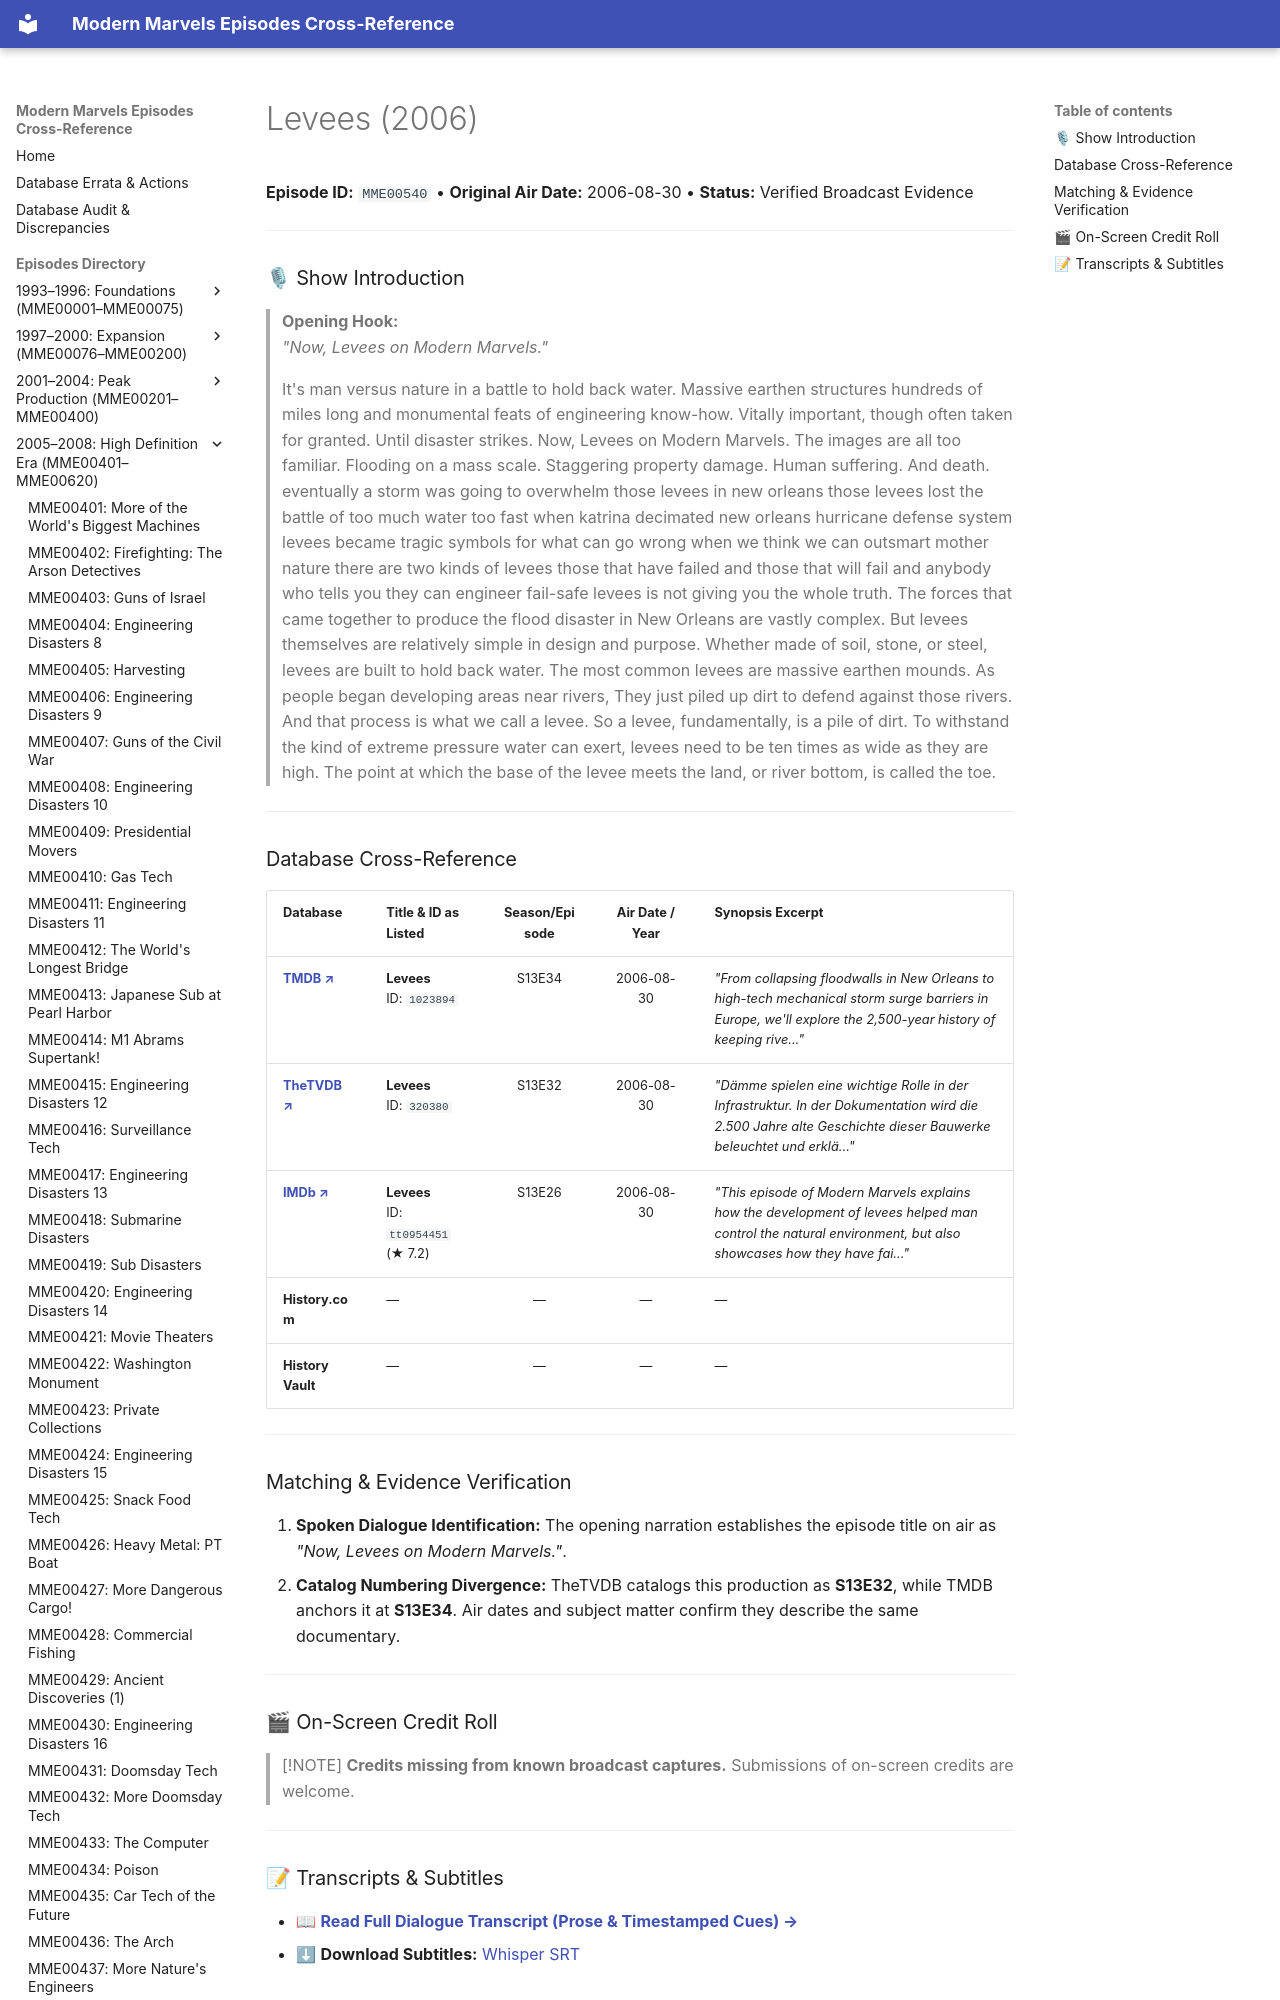

repository: ModernMarvelsFan/ModernMarvels · page: episodes/MME00540/index.html · generator: mkdocs

# Levees (2006)

**Episode ID:** `MME00540` • **Original Air Date:** 2006-08-30 • **Status:** Verified Broadcast Evidence

---

### 🎙 Show Introduction

> **Opening Hook:**  
> *"Now, Levees on Modern Marvels."*
